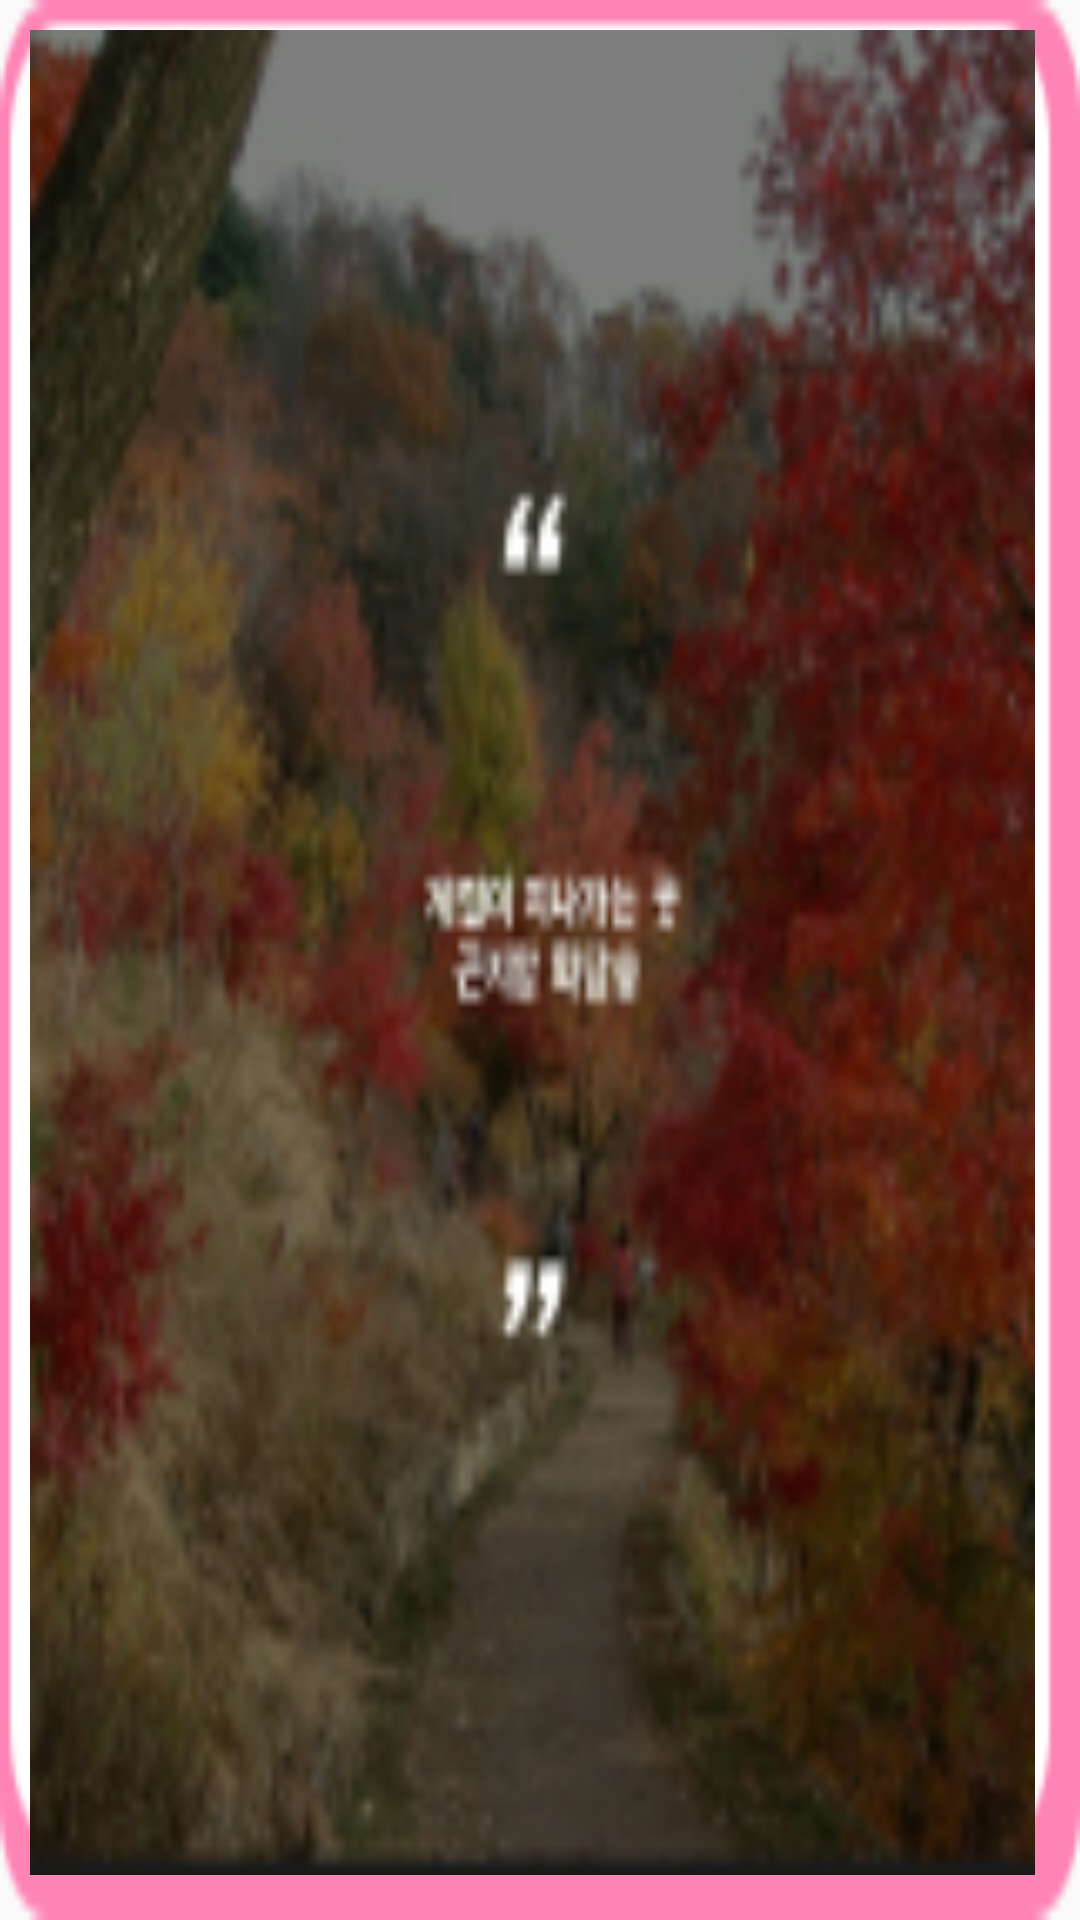

Write the Android layout XML for this screen, with the resource values it uses.
<!-- AndroidManifest.xml: application theme AppTheme -->
<!-- res/layout/account_cliplist_item.xml -->
<?xml version="1.0" encoding="utf-8"?>
<LinearLayout xmlns:android="http://schemas.android.com/apk/res/android"
    android:layout_width="wrap_content"
    android:layout_height="wrap_content"
    android:layout_margin="5dp"
    android:background="@drawable/colum_item_background"
    android:orientation="vertical">

    <LinearLayout
        android:layout_width="match_parent"
        android:layout_height="match_parent"
        android:paddingBottom="15dp"
        android:paddingLeft="10dp"
        android:paddingRight="15dp"
        android:paddingTop="10dp">

        <RelativeLayout
            android:layout_width="match_parent"
            android:layout_height="match_parent">

            <ImageView
                android:id="@+id/Clipse_Thumnail"
                android:layout_width="match_parent"
                android:layout_height="match_parent"
                android:layout_alignParentStart="true"
                android:layout_alignParentTop="true"
                android:scaleType="fitXY"
                android:src="@drawable/column_items" />

            <ImageView
                android:background="@color/alpha"
                android:src="@drawable/ic_clips_24dp"
                android:layout_width="24dp"
                android:layout_height="24dp"
                android:layout_alignParentTop="true"
                android:layout_alignParentStart="true" />

            <ImageButton
                android:id="@+id/Clips_remove"
                android:layout_width="24dp"
                android:layout_height="24dp"
                android:layout_above="@+id/account_point_how"
                android:layout_alignParentEnd="true"
                android:layout_marginEnd="10dp"
                android:background="@color/alpha"
                android:scaleType="fitXY"
                android:src="@drawable/ic_remove_24dp" />

        </RelativeLayout>



    </LinearLayout>

</LinearLayout>
<!-- resources referenced by this layout -->
<resources>
  <color name="alpha">#00000000</color>
  <!-- drawable colum_item_background: png bitmap (drawable, 3836 bytes) -->
  <!-- drawable column_items: png bitmap (drawable, 43241 bytes) -->
  <style name="AppTheme" parent="Theme.AppCompat.Light.DarkActionBar">
          
          <item name="colorPrimary">@color/colorPrimary</item>
          <item name="colorPrimaryDark">@color/colorPrimaryDark</item>
          <item name="colorAccent">@color/colorAccent</item>
  
          
          <item name="windowActionBar">false</item>
          <item name="windowNoTitle">true</item>
      </style>
  <color name="colorPrimary">#f6bb43</color>
  <color name="colorPrimaryDark">#f6bb43</color>
  <color name="colorAccent">#D50000</color>
</resources>
